Run: headless pygame with SDL's dummy video driver; simulated clock (each Clock.tick advances the game by its frame time, no real sleeping); random seed 0; keys injected as events and as key.get_pressed() state; mouse plan: one left click at the window centre at the start of phase 2, then a move to the lower-right quarter at the start of phase 3.
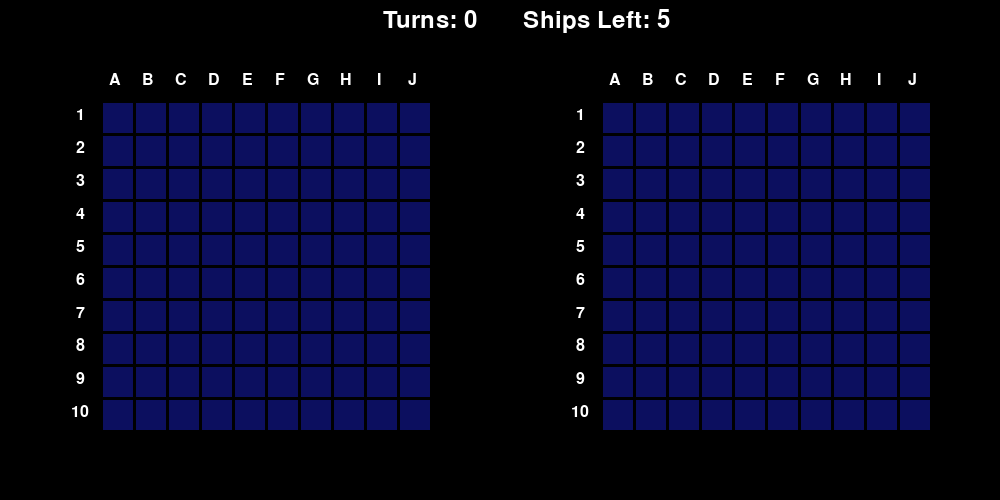
Frame 1 of 4 · flips 1–60 · no input
Frame 2 of 4 · flips 61–180 · clicked the window centre · tapped SPACE, RETURN · held RIGHT (→), D · screen unchanged from frame 1, image omitted
Frame 3 of 4 · flips 181–300 · moved the mouse to the lower-right quarter · held DOWN (↓), S · screen unchanged from frame 2, image omitted
Frame 4 of 4 · flips 301–420 · held LEFT (←), A, UP (↑), W · screen unchanged from frame 3, image omitted

The pygame program that drew these frames:

import pygame
from pygame.locals import *
import pygame.sprite
import random


seaColor = (12, 15, 95)
hitColor = (211, 0, 0)
missColor = (230, 230, 230)
width = 1000
height = 500
sizes = [5, 4, 3, 3, 2]
turnCounter = 0
shipCounter = len(sizes)

class Sprite(pygame.sprite.Sprite):
    def __init__(self, width, height):
        super().__init__()
        
        self.image = pygame.Surface((width, height))
        self.image.fill(seaColor)
        self.rect = self.image.get_rect()
        self.empty = True
        self.ship = None
           
screen = pygame.display.set_mode((width, height))
clock = pygame.time.Clock()
enemy_sprites = pygame.sprite.Group()
ally_sprites = pygame.sprite.Group()
spacing = 3
totSpacing = spacing * 11
spriteSize = 30
startBufferX = 100
startBufferY = 100

letter_labels = ['A', 'B', 'C', 'D', 'E', 'F', 'G', 'H', 'I', 'J']
number_labels = ['1', '2', '3', '4', '5', '6', '7', '8', '9', '10']
enemy_sprite_positions = [
    ((spriteSize + spacing) * col + spacing + startBufferX, (spriteSize + spacing) * row + spacing + startBufferY)
    for row in range(10)
    for col in range(10)
]

ally_sprite_positions = [
    ((spriteSize + spacing) * col + spacing + startBufferX + height, (spriteSize + spacing) * row + spacing + startBufferY)
    for row in range(10)
    for col in range(10)
]
for position in enemy_sprite_positions:
    sprite = Sprite(spriteSize, spriteSize)
    sprite.image = pygame.Surface((spriteSize, spriteSize))
    sprite.image.fill(seaColor) 
    sprite.rect = sprite.image.get_rect()
    sprite.rect.topleft = position
    enemy_sprites.add(sprite)
    
for position in ally_sprite_positions:
    sprite = Sprite(spriteSize, spriteSize)
    sprite.image = pygame.Surface((spriteSize, spriteSize))
    sprite.image.fill(seaColor) 
    sprite.rect = sprite.image.get_rect()
    sprite.rect.topleft = position
    ally_sprites.add(sprite)
    
class Ship:
    def __init__(self, size):
        self.size = size
        self.ship_sprites = pygame.sprite.Group()
        
def create_ships(sizes):
    ships = []
    for size in sizes:
        ship = Ship(size)
        ships.append(ship)

    return ships

def verticalShip(currship, shipSize, sprites, ship_sprites):
    found = False
    valid = True
    while not found:
        randomNum = random.randint(0, 99)
        if (randomNum + (shipSize * 10) <= 99):
            j = randomNum
            valid = True
            while (j < randomNum + (shipSize * 10)):
                if (sprites.sprites()[j].empty == False):
                    valid = False
                j += 10
            if valid:
                j = randomNum
                while (j < randomNum + (shipSize * 10)):
                    sprites.sprites()[j].empty = False
                    sprites.sprites()[j].ship = currship
                    ship_sprites.add(sprites.sprites()[j])
                    j += 10    
                found = True        
                 
def horizontalShip(currship, shipSize, sprites, ship_sprites):
    found = False
    valid = True
    while not found:    # while ship position is not found
        randomNum = random.randint(0, 99)
        if ((randomNum + shipSize) % 10 > randomNum % 10) :
            j = randomNum
            valid = True
            while (j < randomNum + shipSize):
                if (sprites.sprites()[j].empty == False):
                    valid = False
                j += 1
            if valid:
                j = randomNum
                while (j < randomNum + shipSize):
                    sprites.sprites()[j].empty = False
                    sprites.sprites()[j].ship = currship
                    ship_sprites.add(sprites.sprites()[j])
                    j += 1    
                found = True
                
def place_ships(ships, sprites):
    for ship in ships:
        randOrientation = random.randint(1, 2)
        if randOrientation == 1:
            verticalShip(ship, ship.size, sprites, ship.ship_sprites)
        else:
            horizontalShip(ship, ship.size, sprites, ship.ship_sprites)
            
def check_ship_float_status(ship):
    for sprite in ship.ship_sprites:
        if not sprite.empty:
            return True
    return False

ships = create_ships(sizes)
place_ships(ships, enemy_sprites)
            
def game_screen():
    global turnCounter, shipCounter
    running = True
    while running:
        for event in pygame.event.get():
            if event.type == QUIT:
                running = False
            elif event.type == pygame.MOUSEBUTTONUP:
                pos = pygame.mouse.get_pos()
                clicked_sprites = [sprite for sprite in enemy_sprites if sprite.rect.collidepoint(pos)]
                for sprite in clicked_sprites:
                    sprite_width, sprite_height = sprite.image.get_size()
                    local_pos = pos[0] - sprite.rect.left, pos[1] - sprite.rect.top
                    if (0 <= local_pos[0] < sprite_width) and (0 <= local_pos[1] < sprite_height):
                        if (sprite.image.get_at(local_pos) == seaColor and not sprite.empty) :
                            sprite.image.fill(hitColor)
                            sprite.empty = True
                            if not check_ship_float_status(sprite.ship):
                                shipCounter -= 1
                            turnCounter += 1
                        elif (sprite.image.get_at(local_pos) == seaColor):
                            sprite.image.fill(missColor)
                            turnCounter += 1

        enemy_sprites.update()
        ally_sprites.update()
        
        screen.fill((0, 0, 0))
        
        # Draw letter labels for enemy grid
        for i, label in enumerate(letter_labels):
            font = pygame.font.Font(None, 24)
            text = font.render(label, True, (255, 255, 255))
            text_rect = text.get_rect(center=((spriteSize + spacing) * i + startBufferX + spriteSize // 2, startBufferY - 20))
            screen.blit(text, text_rect)

        # Draw number labels for enemy grid
        for i, label in enumerate(number_labels):
            font = pygame.font.Font(None, 24)
            text = font.render(label, True, (255, 255, 255))
            text_rect = text.get_rect(center=(startBufferX - 20, (spriteSize + spacing) * i + startBufferY + spriteSize // 2))
            screen.blit(text, text_rect)

        # Draw letter labels for ally grid
        for i, label in enumerate(letter_labels):
            font = pygame.font.Font(None, 24)
            text = font.render(label, True, (255, 255, 255))
            text_rect = text.get_rect(center=((spriteSize + spacing) * i + startBufferX + height + spriteSize // 2, startBufferY - 20))
            screen.blit(text, text_rect)

        # Draw number labels for ally grid
        for i, label in enumerate(number_labels):
            font = pygame.font.Font(None, 24)
            text = font.render(label, True, (255, 255, 255))
            text_rect = text.get_rect(center=(startBufferX + height - 20, (spriteSize + spacing) * i + startBufferY + spriteSize // 2))
            screen.blit(text, text_rect)
        
        enemy_sprites.draw(screen)
        ally_sprites.draw(screen)

        font = pygame.font.Font(None, 36)
        turn_count_text = font.render("Turns: " + str(turnCounter), True, (255, 255, 255))
        turn_count_text_rect = turn_count_text.get_rect()
        turn_count_text_rect.center = (width // 2 - 70, 20)
        screen.blit(turn_count_text, turn_count_text_rect)
        
        ship_count_text = font.render("Ships Left: " + str(shipCounter), True, (255, 255, 255))
        ship_count_text_rect = turn_count_text.get_rect()
        ship_count_text_rect.center = (width // 2 + 70, 20)
        screen.blit(ship_count_text, ship_count_text_rect)

        pygame.display.flip()
        clock.tick(60)
        
if __name__ == "__main__":
    pygame.init()
    game_screen()
    
pygame.quit()
